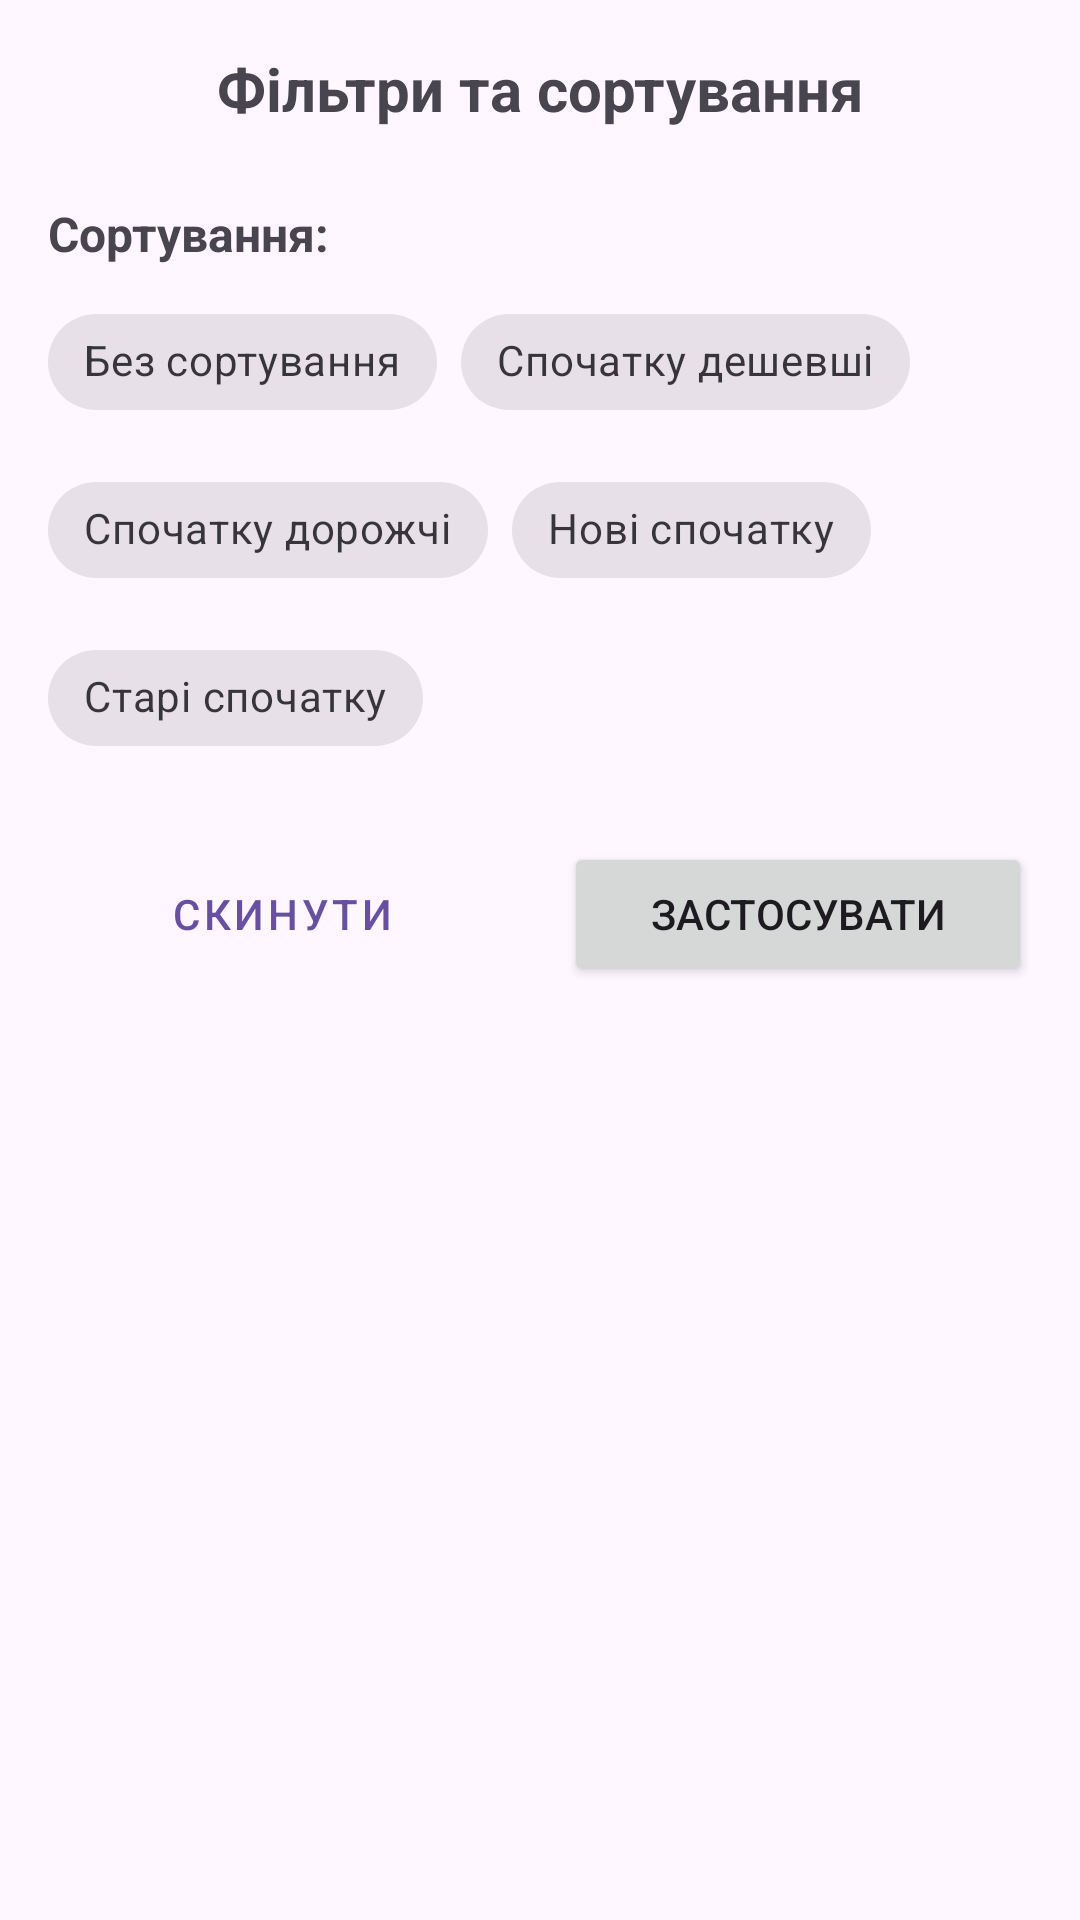

Write the Android layout XML for this screen, with the resource values it uses.
<!-- AndroidManifest.xml: application theme Theme.RetroGamingStore -->
<!-- res/layout/bottom_sheet_filter.xml -->
<?xml version="1.0" encoding="utf-8"?>
<LinearLayout xmlns:android="http://schemas.android.com/apk/res/android"
    xmlns:app="http://schemas.android.com/apk/res-auto"
    android:layout_width="match_parent"
    android:layout_height="wrap_content"
    android:orientation="vertical"
    android:padding="16dp">

    <TextView
        android:layout_width="match_parent"
        android:layout_height="wrap_content"
        android:text="Фільтри та сортування"
        android:textSize="20sp"
        android:textStyle="bold"
        android:gravity="center"
        android:layout_marginBottom="16dp" />

    <TextView
        android:layout_width="match_parent"
        android:layout_height="wrap_content"
        android:text="Сортування:"
        android:textSize="16sp"
        android:textStyle="bold"
        android:layout_marginTop="8dp"
        android:layout_marginBottom="8dp" />

    <com.google.android.material.chip.ChipGroup
        android:id="@+id/sort_chip_group"
        android:layout_width="match_parent"
        android:layout_height="wrap_content"
        app:singleSelection="true"
        app:selectionRequired="true">

        <com.google.android.material.chip.Chip
            android:id="@+id/chip_none"
            style="@style/Widget.MaterialComponents.Chip.Choice"
            android:layout_width="wrap_content"
            android:layout_height="wrap_content"
            android:text="Без сортування" />

        <com.google.android.material.chip.Chip
            android:id="@+id/chip_price_low"
            style="@style/Widget.MaterialComponents.Chip.Choice"
            android:layout_width="wrap_content"
            android:layout_height="wrap_content"
            android:text="Спочатку дешевші" />

        <com.google.android.material.chip.Chip
            android:id="@+id/chip_price_high"
            style="@style/Widget.MaterialComponents.Chip.Choice"
            android:layout_width="wrap_content"
            android:layout_height="wrap_content"
            android:text="Спочатку дорожчі" />

        <com.google.android.material.chip.Chip
            android:id="@+id/chip_newest"
            style="@style/Widget.MaterialComponents.Chip.Choice"
            android:layout_width="wrap_content"
            android:layout_height="wrap_content"
            android:text="Нові спочатку" />

        <com.google.android.material.chip.Chip
            android:id="@+id/chip_oldest"
            style="@style/Widget.MaterialComponents.Chip.Choice"
            android:layout_width="wrap_content"
            android:layout_height="wrap_content"
            android:text="Старі спочатку" />
    </com.google.android.material.chip.ChipGroup>

    <LinearLayout
        android:layout_width="match_parent"
        android:layout_height="wrap_content"
        android:orientation="horizontal"
        android:layout_marginTop="24dp">

        <Button
            android:id="@+id/btn_reset_filter"
            style="@style/Widget.MaterialComponents.Button.OutlinedButton"
            android:layout_width="0dp"
            android:layout_height="wrap_content"
            android:layout_weight="1"
            android:layout_marginEnd="8dp"
            android:text="Скинути" />

        <Button
            android:id="@+id/btn_apply_filter"
            android:layout_width="0dp"
            android:layout_height="wrap_content"
            android:layout_weight="1"
            android:layout_marginStart="8dp"
            android:text="Застосувати" />
    </LinearLayout>

</LinearLayout>
<!-- resources referenced by this layout -->
<resources>
  <style name="Theme.RetroGamingStore" parent="Base.Theme.RetroGamingStore" />
  <style name="Base.Theme.RetroGamingStore" parent="Theme.Material3.DayNight.NoActionBar">
          
          
      </style>
</resources>
